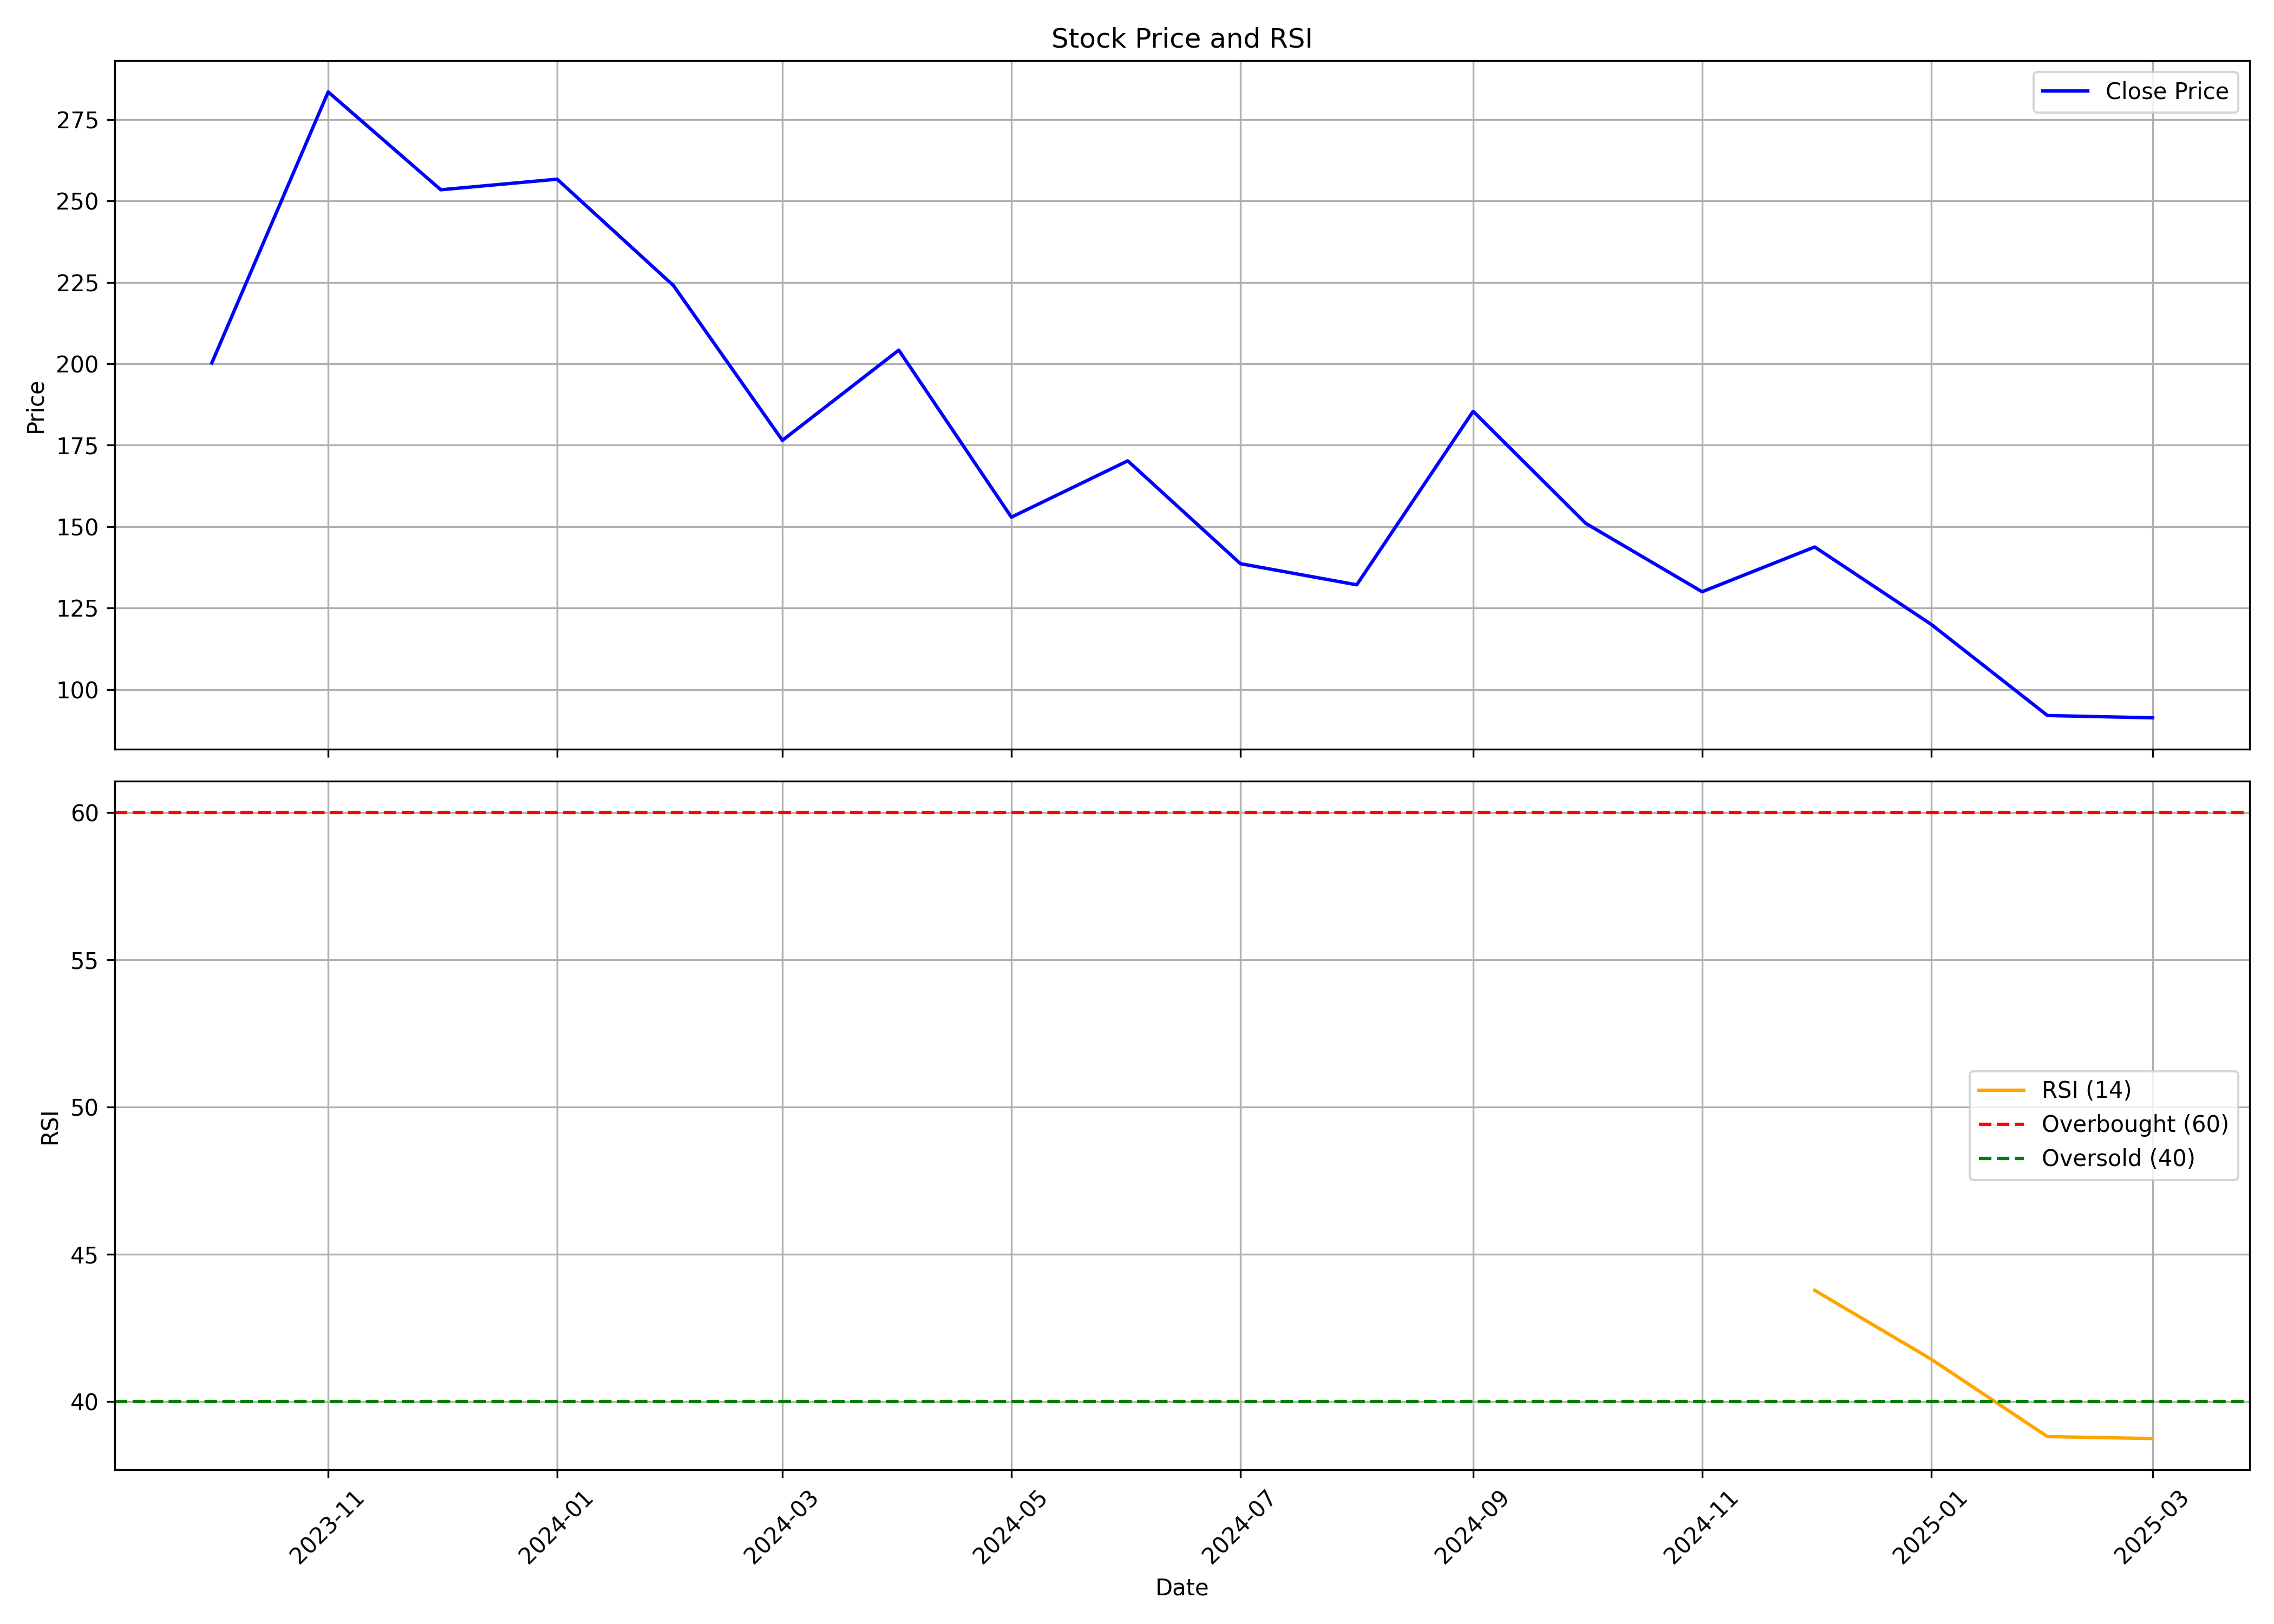

The data file committed next to this chart (first rows):
, date, symbol, open, high, low, close, volume, rsi
0, 2023-10-01, SICALLOG, 97.0, 200.2, 97.0, 200.2, 65453, 
1, 2023-11-01, SICALLOG, 210.2, 292.5, 210.2, 283.5, 525260, 
2, 2023-12-01, SICALLOG, 289.0, 289.0, 220.1, 253.4, 346439, 
3, 2024-01-01, SICALLOG, 260.0, 298.2, 231.4, 256.7, 441500, 
4, 2024-02-01, SICALLOG, 251.6, 278, 222.2, 224.0, 346054, 
5, 2024-03-01, SICALLOG, 215.6, 243.7, 174.0, 176.5, 632755, 
6, 2024-04-01, SICALLOG, 171.1, 237.9, 171.1, 204.2, 156517, 
7, 2024-05-01, SICALLOG, 198.2, 205.8, 151.1, 152.9, 115516, 
8, 2024-06-01, SICALLOG, 156.9, 175.6, 134, 170.2, 303506, 
9, 2024-07-01, SICALLOG, 162.0, 162.0, 138.6, 138.6, 11739, 
10, 2024-08-01, SICALLOG, 131.7, 132.1, 118.8, 132.1, 305091, 
11, 2024-09-01, SICALLOG, 138.7, 203.0, 138.7, 185.4, 339436, 
12, 2024-10-01, SICALLOG, 176.1, 176.1, 151.0, 151.0, 10644, 
13, 2024-11-01, SICALLOG, 145.5, 157.9, 125.0, 130.0, 182551, 
14, 2024-12-01, SICALLOG, 130.0, 159.1, 127.0, 143.8, 319738, 43.77
15, 2025-01-01, SICALLOG, 148, 152.0, 117.1, 120.0, 100536, 41.43
16, 2025-02-01, SICALLOG, 120.0, 121.0, 90.21, 91.98, 123545, 38.8
17, 2025-03-01, SICALLOG, 87.41, 93.0, 79.07, 91.28, 148372, 38.74
